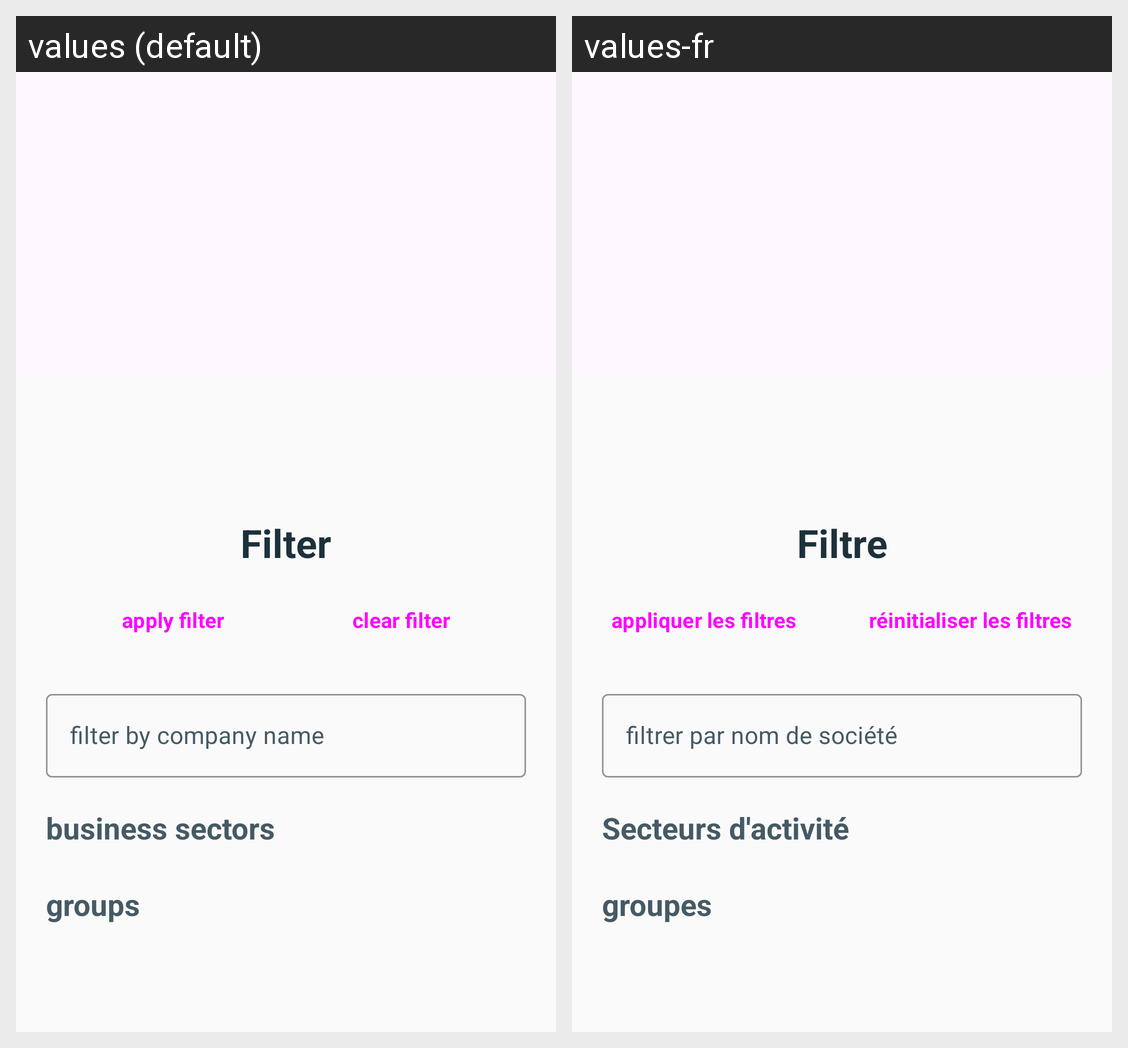

For this localized Android screen grid, give each drawn string resource with its value in every locale shown.
Android screen res/layout/bottom_sheet.xml rendered under 2 locales, left to right: values (default), values-fr. Device: Nexus 5 (rendered at 1080×1920; each locale shown at half size, 540×960, under a caption strip naming it); theme Theme.BusinessWatcher.
Strings drawn on this screen, with the default value and each locale's value (text and hints the layout hard-codes, and strings that could not be matched under every locale, appear in the picture but are not listed):

filter_title
  values: Filter
  values-fr: Filtre

filter_btn
  values: apply filter
  values-fr: appliquer les filtres

clear_btn
  values: clear filter
  values-fr: réinitialiser les filtres

company_filter_et
  values: filter by company name
  values-fr: filtrer par nom de société

sectors_chips_title
  values: business sectors
  values-fr: Secteurs d'activité

groups_chips_title
  values: groups
  values-fr: groupes
